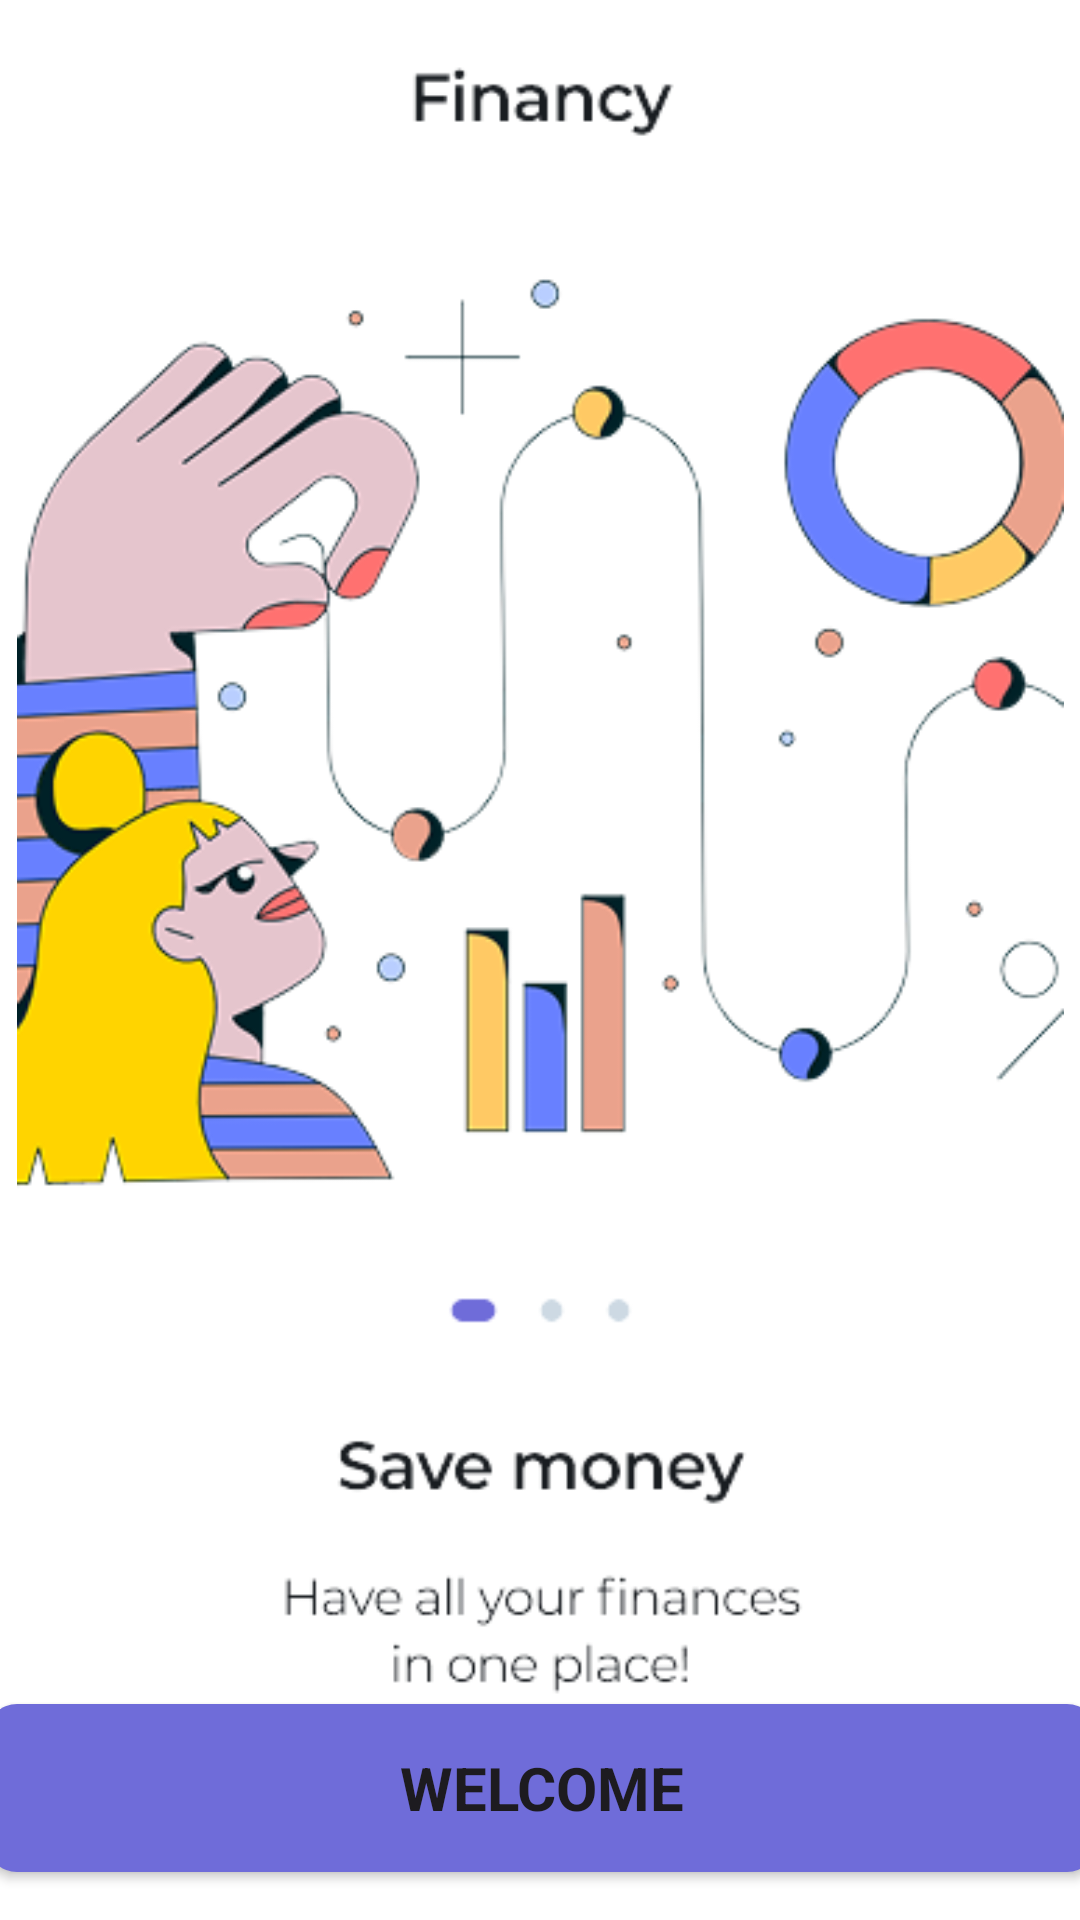

Here is an Android app screen rendered from its layout file. Give the layout XML and the strings, colors and styles it references.
<!-- AndroidManifest.xml: application theme Theme.Financy -->
<!-- res/layout/activity_screen02.xml -->
<?xml version="1.0" encoding="utf-8"?>
<androidx.constraintlayout.widget.ConstraintLayout
    xmlns:android="http://schemas.android.com/apk/res/android"
    xmlns:tools="http://schemas.android.com/tools"
    xmlns:app="http://schemas.android.com/apk/res-auto"
    android:id="@+id/main"
    android:layout_width="match_parent"
    android:layout_height="match_parent"
    tools:context=".Screen02"
    android:background="@color/white">


    <ImageView
        android:id="@+id/imageView4"
        android:layout_width="349dp"
        android:layout_height="605dp"
        android:layout_marginTop="3dp"
        app:layout_constraintBottom_toBottomOf="parent"
        app:layout_constraintEnd_toEndOf="parent"
        app:layout_constraintStart_toStartOf="parent"
        app:layout_constraintTop_toTopOf="parent"
        app:layout_constraintVertical_bias="0.248"
        app:srcCompat="@drawable/screen02" />

    <androidx.appcompat.widget.AppCompatButton
        android:id="@+id/button3"
        android:layout_width="370dp"
        android:layout_height="56dp"
        android:layout_marginBottom="16dp"
        android:background="@drawable/rounded_button"
        android:fontFamily="sans-serif"
        android:text="@string/welcome"
        android:textSize="20sp"
        android:textStyle="bold"
        app:layout_constraintBottom_toBottomOf="parent"
        app:layout_constraintEnd_toEndOf="parent"
        app:layout_constraintHorizontal_bias="0.478"
        app:layout_constraintStart_toStartOf="parent"
        tools:ignore="MissingConstraints"
        />

</androidx.constraintlayout.widget.ConstraintLayout>
<!-- resources referenced by this layout -->
<resources>
  <color name="white">#FFFFFFFF</color>
  <!-- drawable rounded_button (drawable) -->
  <?xml version="1.0" encoding="utf-8"?>
  <shape xmlns:android="http://schemas.android.com/apk/res/android">
      <solid android:color="#6F6CD9" />
      <corners android:radius="10dp" />
  </shape>
  <!-- drawable screen02: png bitmap (drawable, 71374 bytes) -->
  <string name="welcome">Welcome</string>
  <style name="Theme.Financy" parent="Base.Theme.Financy" />
  <style name="Base.Theme.Financy" parent="Theme.Material3.DayNight.NoActionBar">
          
          
      </style>
</resources>
